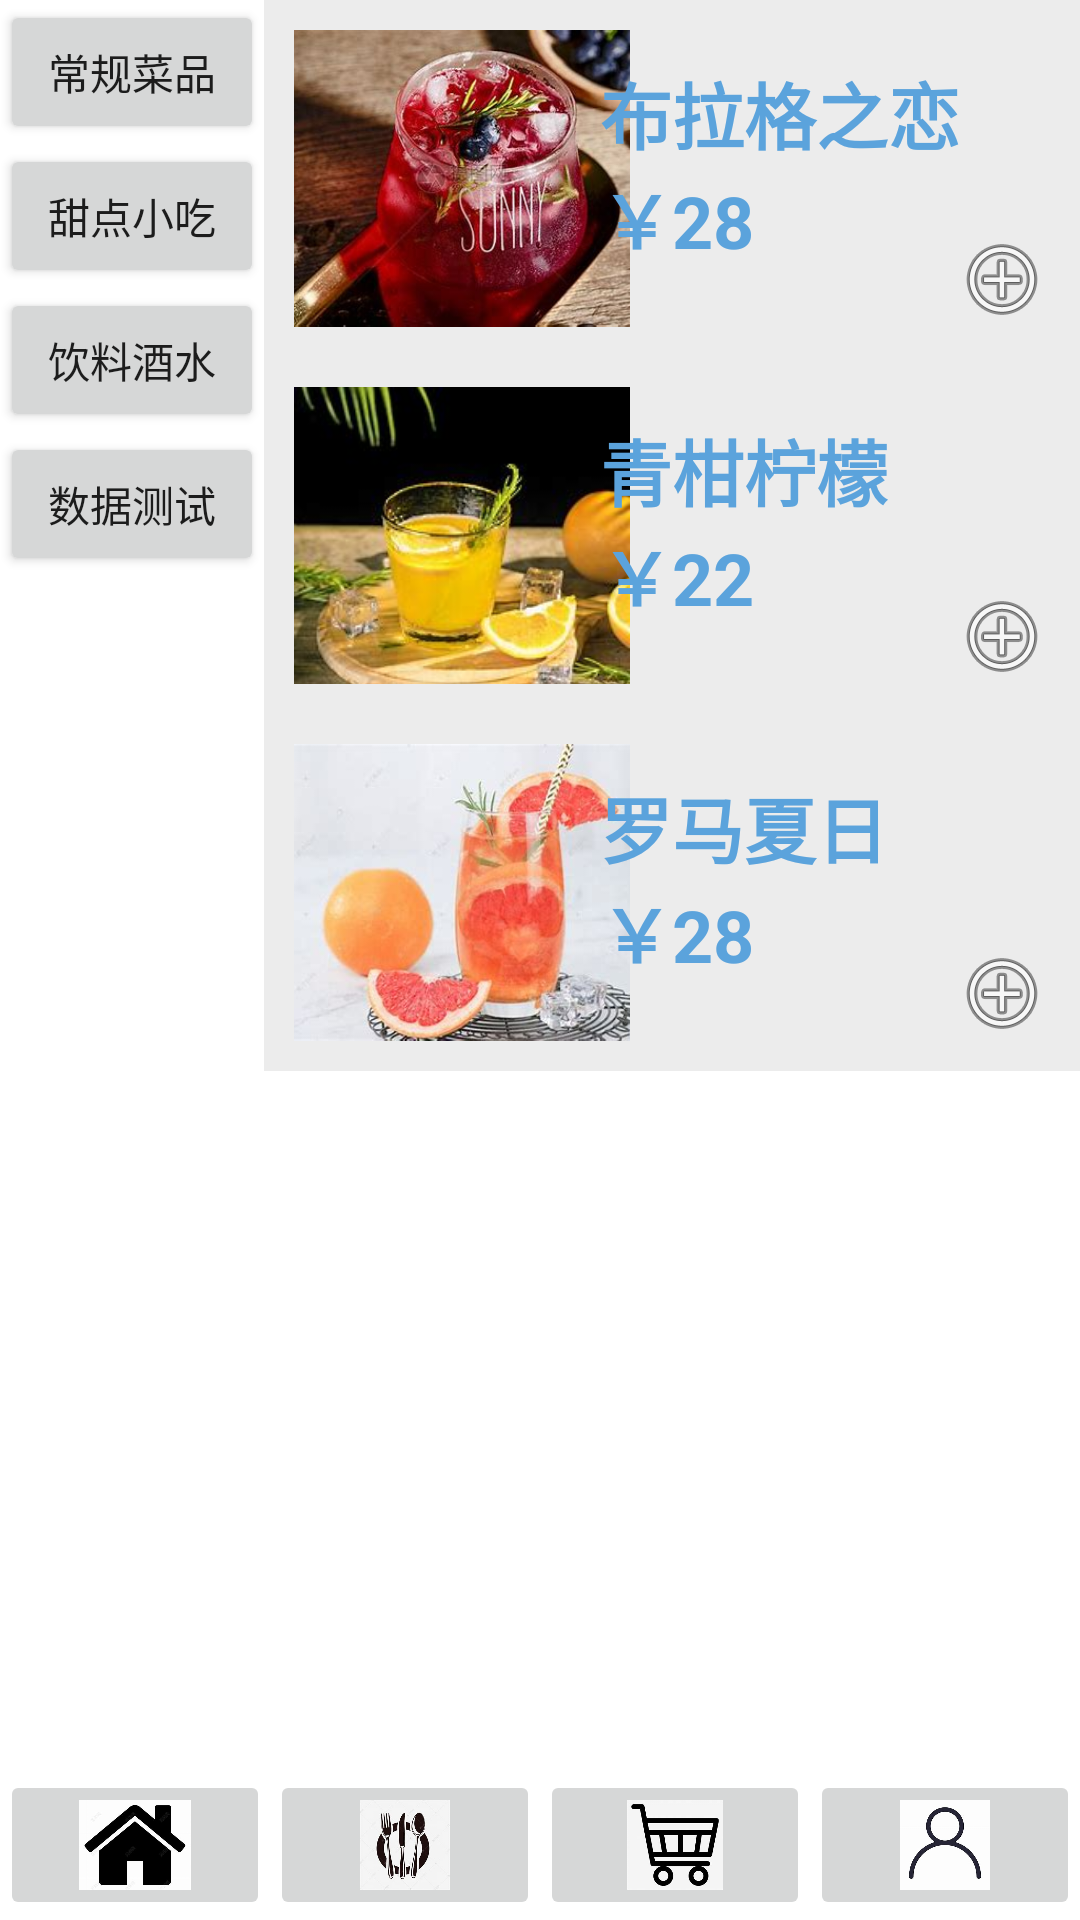

Produce the Android XML layout that renders to this screen, including the resource entries it uses.
<!-- AndroidManifest.xml: application theme Theme.Homework03 -->
<!-- res/layout/activity_drinks.xml -->
<?xml version="1.0" encoding="utf-8"?>
<RelativeLayout xmlns:android="http://schemas.android.com/apk/res/android"
    xmlns:app="http://schemas.android.com/apk/res-auto"
    xmlns:tools="http://schemas.android.com/tools"
    android:layout_width="match_parent"
    android:layout_height="match_parent">
    <LinearLayout
        android:id="@+id/navigationLayout"
        android:layout_width="wrap_content"
        android:layout_height="match_parent"
        android:layout_alignParentStart="true"
        android:orientation="vertical">

        <Button
            android:id="@+id/btncommon"
            android:layout_width="match_parent"
            android:layout_height="wrap_content"
            android:text="常规菜品" />

        <Button
            android:id="@+id/btndessert"
            android:layout_width="match_parent"
            android:layout_height="wrap_content"
            android:text="甜点小吃" />

        <Button
            android:id="@+id/btndrinks"
            android:layout_width="match_parent"
            android:layout_height="wrap_content"
            android:text="饮料酒水" />
        <Button
            android:id="@+id/btndatabase"
            android:layout_width="match_parent"
            android:layout_height="wrap_content"
            android:text="数据测试" />
    </LinearLayout>

    <ScrollView
        android:layout_width="match_parent"
        android:layout_height="match_parent"
        android:layout_toEndOf="@id/navigationLayout">

        <LinearLayout
            android:id="@+id/dishLayout"
            android:layout_width="match_parent"
            android:layout_height="wrap_content"
            android:orientation="vertical">
            <FrameLayout
                android:layout_width="match_parent"
                android:layout_height="wrap_content"
                android:background="#ECECEC"
                android:padding="10dp">

                <ImageView
                    android:id="@+id/dishImage"
                    android:layout_width="112dp"
                    android:layout_height="99dp"
                    android:scaleType="centerCrop"
                    app:srcCompat="@drawable/drink01" />

                <TextView
                    android:id="@+id/dishName"
                    android:layout_width="150dp"
                    android:layout_height="79dp"
                    android:layout_gravity="right|center_vertical"
                    android:text="布拉格之恋  ￥28"
                    android:textColor="#5BA3DC"
                    android:textSize="24sp"
                    android:textStyle="bold" />

                <ImageButton
                    android:id="@+id/addButton"
                    android:layout_width="wrap_content"
                    android:layout_height="wrap_content"
                    android:layout_gravity="end|bottom"
                    android:background="@android:color/transparent"
                    android:src="@android:drawable/ic_menu_add" />
            </FrameLayout>

            <FrameLayout
                android:layout_width="match_parent"
                android:layout_height="wrap_content"
                android:background="#ECECEC"
                android:padding="10dp">

                <ImageView
                    android:id="@+id/dishImage1"
                    android:layout_width="112dp"
                    android:layout_height="99dp"
                    android:scaleType="centerCrop"
                    app:srcCompat="@drawable/drink02" />

                <TextView
                    android:id="@+id/dishName1"
                    android:layout_width="150dp"
                    android:layout_height="79dp"
                    android:layout_gravity="right|center_vertical"
                    android:text="青柑柠檬     ￥22"
                    android:textColor="#5BA3DC"
                    android:textSize="24sp"
                    android:textStyle="bold" />

                <ImageButton
                    android:id="@+id/addButton1"
                    android:layout_width="wrap_content"
                    android:layout_height="wrap_content"
                    android:layout_gravity="end|bottom"
                    android:background="@android:color/transparent"
                    android:src="@android:drawable/ic_menu_add" />
            </FrameLayout>
            <FrameLayout
                android:layout_width="match_parent"
                android:layout_height="wrap_content"
                android:background="#ECECEC"
                android:padding="10dp">

                <ImageView
                    android:id="@+id/dishImage2"
                    android:layout_width="112dp"
                    android:layout_height="99dp"
                    android:scaleType="centerCrop"
                    app:srcCompat="@drawable/drink03" />

                <TextView
                    android:id="@+id/dishName2"
                    android:layout_width="150dp"
                    android:layout_height="79dp"
                    android:layout_gravity="right|center_vertical"
                    android:text="罗马夏日     ￥28"
                    android:textColor="#5BA3DC"
                    android:textSize="24sp"
                    android:textStyle="bold" />

                <ImageButton
                    android:id="@+id/addButton2"
                    android:layout_width="wrap_content"
                    android:layout_height="wrap_content"
                    android:layout_gravity="end|bottom"
                    android:background="@android:color/transparent"
                    android:src="@android:drawable/ic_menu_add" />
            </FrameLayout>

        </LinearLayout>
    </ScrollView>

    <LinearLayout
        android:layout_width="match_parent"
        android:layout_height="wrap_content"
        android:gravity="bottom"
        android:layout_alignParentBottom="true"
        android:orientation="horizontal">

        <ImageButton
            android:id="@+id/imageButtonhome"
            android:layout_width="0dp"
            android:layout_height="50dp"
            android:layout_weight="1"
            android:scaleType="fitCenter"
            app:srcCompat="@drawable/homeimage" />

        <ImageButton
            android:id="@+id/imageButtondiet"
            android:layout_width="0dp"
            android:layout_height="50dp"
            android:layout_weight="1"
            android:scaleType="fitCenter"
            app:srcCompat="@drawable/nqf" />

        <ImageButton
            android:id="@+id/imageButtonbasket"
            android:layout_width="0dp"
            android:layout_height="50dp"
            android:layout_weight="1"
            android:scaleType="fitCenter"
            app:srcCompat="@drawable/markimg" />

        <ImageButton
            android:id="@+id/imageButtoninfo"
            android:layout_width="0dp"
            android:layout_height="50dp"
            android:layout_weight="1"
            android:scaleType="fitCenter"
            app:srcCompat="@drawable/iimg" />

    </LinearLayout>
</RelativeLayout>
<!-- resources referenced by this layout -->
<resources>
  <!-- drawable drink01: jpg bitmap (drawable, 29108 bytes) -->
  <!-- drawable drink02: jpg bitmap (drawable, 14673 bytes) -->
  <!-- drawable drink03: jpg bitmap (drawable, 14839 bytes) -->
  <!-- drawable homeimage: jpg bitmap (drawable, 9511 bytes) -->
  <!-- drawable iimg: jpg bitmap (drawable, 7387 bytes) -->
  <!-- drawable markimg: jpg bitmap (drawable, 9082 bytes) -->
  <!-- drawable nqf: jpg bitmap (drawable, 9659 bytes) -->
  <style name="Theme.Homework03" parent="Theme.MaterialComponents.DayNight.DarkActionBar">
          
          <item name="colorPrimary">@color/purple_500</item>
          <item name="colorPrimaryVariant">@color/purple_700</item>
          <item name="colorOnPrimary">@color/white</item>
          
          <item name="colorSecondary">@color/teal_200</item>
          <item name="colorSecondaryVariant">@color/teal_700</item>
          <item name="colorOnSecondary">@color/black</item>
          
          <item name="android:statusBarColor">?attr/colorPrimaryVariant</item>
          
      </style>
  <!-- not gathered from this repository: default colours our renderer supplied (Android Studio template values) -->
  <color name="purple_500">#FF6200EE</color>
  <color name="purple_700">#FF3700B3</color>
  <color name="teal_200">#FF03DAC5</color>
  <color name="teal_700">#FF018786</color>
  <color name="black">#FF000000</color>
  <color name="white">#FFFFFFFF</color>
</resources>
